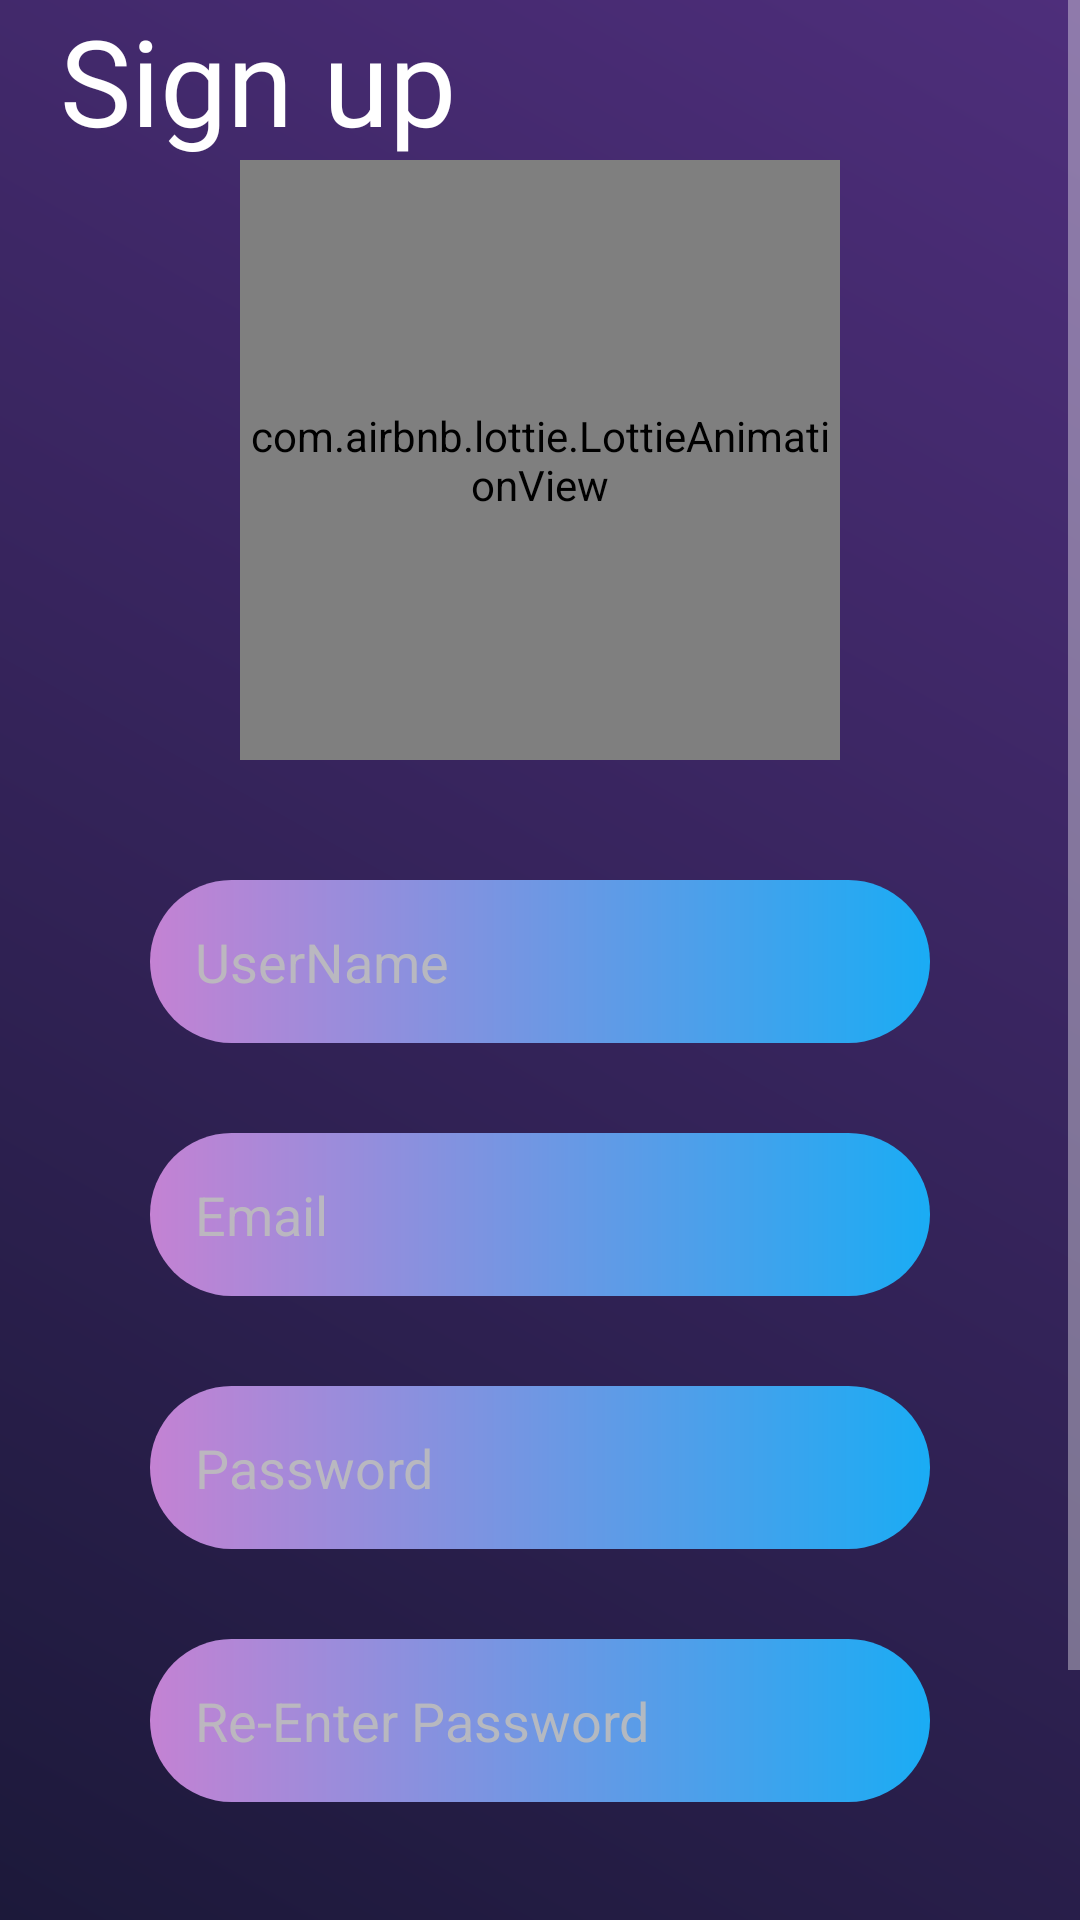

Produce the Android XML layout that renders to this screen, including the resource entries it uses.
<!-- AndroidManifest.xml: application theme Theme.ChattingApp -->
<!-- res/layout/activity_signup_page.xml -->
<?xml version="1.0" encoding="utf-8"?>
<ScrollView xmlns:android="http://schemas.android.com/apk/res/android"
    xmlns:app="http://schemas.android.com/apk/res-auto"
    xmlns:tools="http://schemas.android.com/tools"
    android:layout_width="match_parent"
    android:layout_height="match_parent"
    tools:context=".signup_login.Signup_page"
    android:orientation="vertical"
    android:gravity="center"
    android:background="@drawable/bt_shape"
    >

    <LinearLayout
        android:layout_width="match_parent"
        android:layout_height="match_parent"
        android:orientation="vertical">


        <LinearLayout
            android:layout_width="match_parent"
            android:layout_height="wrap_content"
            android:layout_weight="1"
            android:gravity="center_vertical"
            android:orientation="vertical"
            android:minWidth="0dp">

            <TextView
                android:layout_width="wrap_content"
                android:layout_height="wrap_content"
                android:layout_marginStart="20dp"
                android:fontFamily="@font/poppins_semibold"
                android:text="Sign up"
                android:textColor="@color/white"
                android:textSize="40sp">

            </TextView>
        </LinearLayout>



        <LinearLayout
            android:layout_width="match_parent"
            android:layout_height="wrap_content"
            android:layout_weight="4"
            android:orientation="vertical"
            android:gravity="center_horizontal">

            <com.airbnb.lottie.LottieAnimationView
                android:id="@+id/lottie"
                android:layout_width="200dp"
                android:layout_height="200dp"
                app:lottie_rawRes="@raw/signupanim"
                app:lottie_loop="true"/>

            <LinearLayout
                android:layout_width="match_parent"
                android:layout_height="wrap_content"
                android:layout_marginTop="20dp"
                android:layout_marginBottom="20dp"
                android:layout_marginLeft="30dp"
                android:layout_marginRight="30dp"
                android:orientation="vertical">

                <EditText
                    android:layout_width="match_parent"
                    android:layout_height="wrap_content"
                    android:hint="UserName"
                    android:background="@drawable/et_shape"
                    android:layout_marginStart="20dp"
                    android:layout_marginEnd="20dp"
                    android:layout_marginTop="20sp"
                    android:layout_marginBottom="30sp"
                    android:ems="10"
                    android:padding="15sp"
                    android:inputType="textPersonName"
                    android:textColor="@color/black"
                    android:textColorHint="@color/grayBackground"
                    android:id="@+id/textusername">
                </EditText>

                <EditText
                    android:layout_width="match_parent"
                    android:layout_height="wrap_content"
                    android:hint="Email"
                    android:layout_marginBottom="30sp"
                    android:layout_marginStart="20dp"
                    android:layout_marginEnd="20dp"
                    android:padding="15sp"
                    android:inputType="textEmailAddress"
                    android:background="@drawable/et_shape"
                    android:id="@+id/textEmail"
                    android:textColor="@color/black"
                    android:textColorHint="@color/grayBackground"
                    android:ems="10">
                </EditText>


                <EditText
                    android:layout_width="match_parent"
                    android:layout_height="wrap_content"
                    android:hint="Password"
                    android:layout_marginBottom="30sp"
                    android:inputType="textPassword"
                    android:id="@+id/textPassword"
                    android:background="@drawable/et_shape"
                    android:layout_marginStart="20dp"
                    android:layout_marginEnd="20dp"
                    android:ems="10"
                    android:textColor="@color/black"
                    android:textColorHint="@color/grayBackground"
                    android:padding="15sp">
                </EditText>


                <EditText
                    android:layout_width="match_parent"
                    android:layout_height="wrap_content"
                    android:hint="Re-Enter Password"
                    android:layout_marginBottom="20dp"
                    android:layout_marginStart="20dp"
                    android:layout_marginEnd="20dp"
                    android:inputType="textPassword"
                    android:id="@+id/textREenterPassword"
                    android:background="@drawable/et_shape"
                    android:ems="10"
                    android:textColor="@color/black"
                    android:textColorHint="@color/grayBackground"
                    android:padding="15sp">
                </EditText>
            </LinearLayout>
            <TextView
                android:layout_width="match_parent"
                android:layout_height="wrap_content"
                android:text="Already Have An Account !"
                android:gravity="center"
                android:id="@+id/tv_alreadyhaveanaccount"
                android:textColor="@color/white"
                android:textColorHint="@color/white"
                android:textSize="20dp" />


            <Button
                android:id="@+id/btn_signup"
                android:layout_width="match_parent"
                android:layout_height="wrap_content"
                android:text="Sign Up"
                android:padding="5dp"
                android:background="@drawable/button_xml"
                app:backgroundTint="@color/gradient_color2"
                android:elevation="1dp"
                android:layout_marginStart="80dp"
                android:layout_marginEnd="80dp"
                android:layout_marginTop="20dp"
                android:textSize="20dp"
                android:textColor="@color/white"
                android:fontFamily="@font/poppins_semibold">
            </Button>

        </LinearLayout>
    </LinearLayout>
</ScrollView>
<!-- resources referenced by this layout -->
<resources>
  <color name="black">#FF000000</color>
  <color name="gradient_color2">#4e2e7b</color>
  <color name="grayBackground">#E6BCBCBC</color>
  <color name="white">#FFFFFFFF</color>
  <!-- drawable bt_shape (drawable) -->
  <?xml version="1.0" encoding="utf-8"?>
  <shape xmlns:android="http://schemas.android.com/apk/res/android"
      android:shape="rectangle">
      <gradient android:angle="225"/>
  
      <gradient android:centerColor="@color/gradient_color4"/>
      <gradient android:startColor="@color/gradient_color2"/>
      <gradient android:endColor="@color/gradient_color3"/>
      <gradient android:centerX="@android:integer/config_longAnimTime"/>
  
  </shape>
  <!-- drawable button_xml (drawable) -->
  <?xml version="1.0" encoding="utf-8"?>
  <shape xmlns:android="http://schemas.android.com/apk/res/android"
      android:shape="rectangle">
  
  
      <corners android:radius="70dp"/>
      <solid android:color="@color/gradient_color5"/>
  
  
  </shape>
  <!-- drawable et_shape (drawable) -->
  <?xml version="1.0" encoding="utf-8"?>
  <shape xmlns:android="http://schemas.android.com/apk/res/android"
      android:shape="rectangle">
  
      <corners android:radius="50dp"/>
      <solid android:color="@color/white"/>
      <stroke android:color="@color/Artic_blue"/>
      <gradient android:startColor="@color/gradient_color5"/>
      <gradient android:endColor="@color/gradient_color1"/>
      <gradient android:centerX="@android:integer/config_longAnimTime"/>
  
  
  </shape>
  <style name="Theme.ChattingApp" parent="Theme.MaterialComponents.NoActionBar">
          
          <item name="colorPrimary">@color/purple_500</item>
          <item name="colorPrimaryVariant">@color/purple_700</item>
          <item name="colorOnPrimary">@color/white</item>
          
          <item name="colorSecondary">@color/teal_200</item>
          <item name="colorSecondaryVariant">@color/teal_700</item>
          <item name="colorOnSecondary">@color/black</item>
          
          <item name="android:statusBarColor">?attr/colorPrimaryVariant</item>
          
          <item name="android:navigationBarColor">@color/purple_500</item>
      </style>
  <color name="gradient_color4">#1c193a</color>
  <color name="gradient_color3">#6342bd</color>
  <color name="gradient_color5">#c482d3</color>
  <color name="Artic_blue">#82EEFD</color>
  <color name="gradient_color1">#1aacf4</color>
  <color name="purple_500">#FF6200EE</color>
  <color name="purple_700">#FF3700B3</color>
  <color name="teal_200">#FF03DAC5</color>
  <color name="teal_700">#FF018786</color>
</resources>
